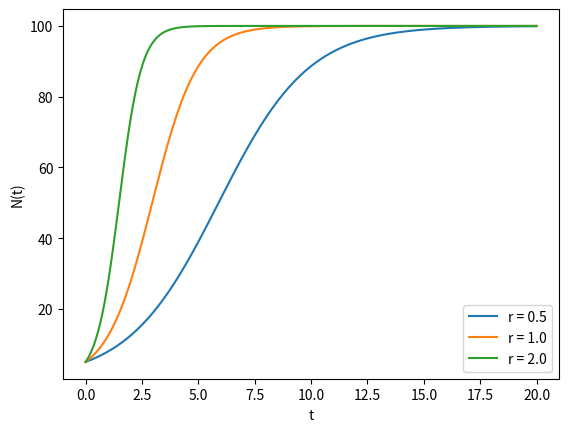
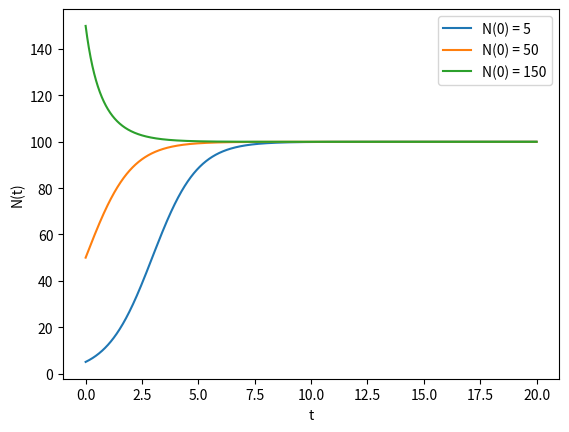

Write the Python code that produced these figures, in order.
import numpy as np
import matplotlib.pyplot as plt


def forward_euler(x0, tau, tf, f):
    ti = 0
    xi = x0
    tlist = [ ti ]
    xlist = [ x0 ]
    while ti < tf:
        tip1 = ti + tau
        xip1 = xi + tau * f(ti, xi)
        tlist.append(tip1)
        xlist.append(xip1)
        ti, xi = tip1, xip1
    return (tlist, xlist)


K = 100


def logistic( t, x ):
    fx = np.zeros_like(x)
    fx[0] = r * x[0] * (1 - x[0] / K)
    return fx


plt.figure()
for r in [0.5, 1.0, 2.0]:
    x0 = np.zeros(1)
    x0[0] = 5
    t, x = forward_euler(x0, 0.01, 20, logistic)
    plt.plot(t, x, label="r = " + str(r))
plt.xlabel("t")
plt.ylabel("N(t)")
plt.legend()
plt.savefig("kadai3_r.png")
plt.show()

r = 1.0
plt.figure()
for n0 in [5, 50, 150]:
    x0 = np.zeros(1)
    x0[0] = n0
    t, x = forward_euler(x0, 0.01, 20, logistic)
    plt.plot(t, x, label="N(0) = " + str(n0))
plt.xlabel("t")
plt.ylabel("N(t)")
plt.legend()
plt.savefig("kadai3_N0.png")
plt.show()
